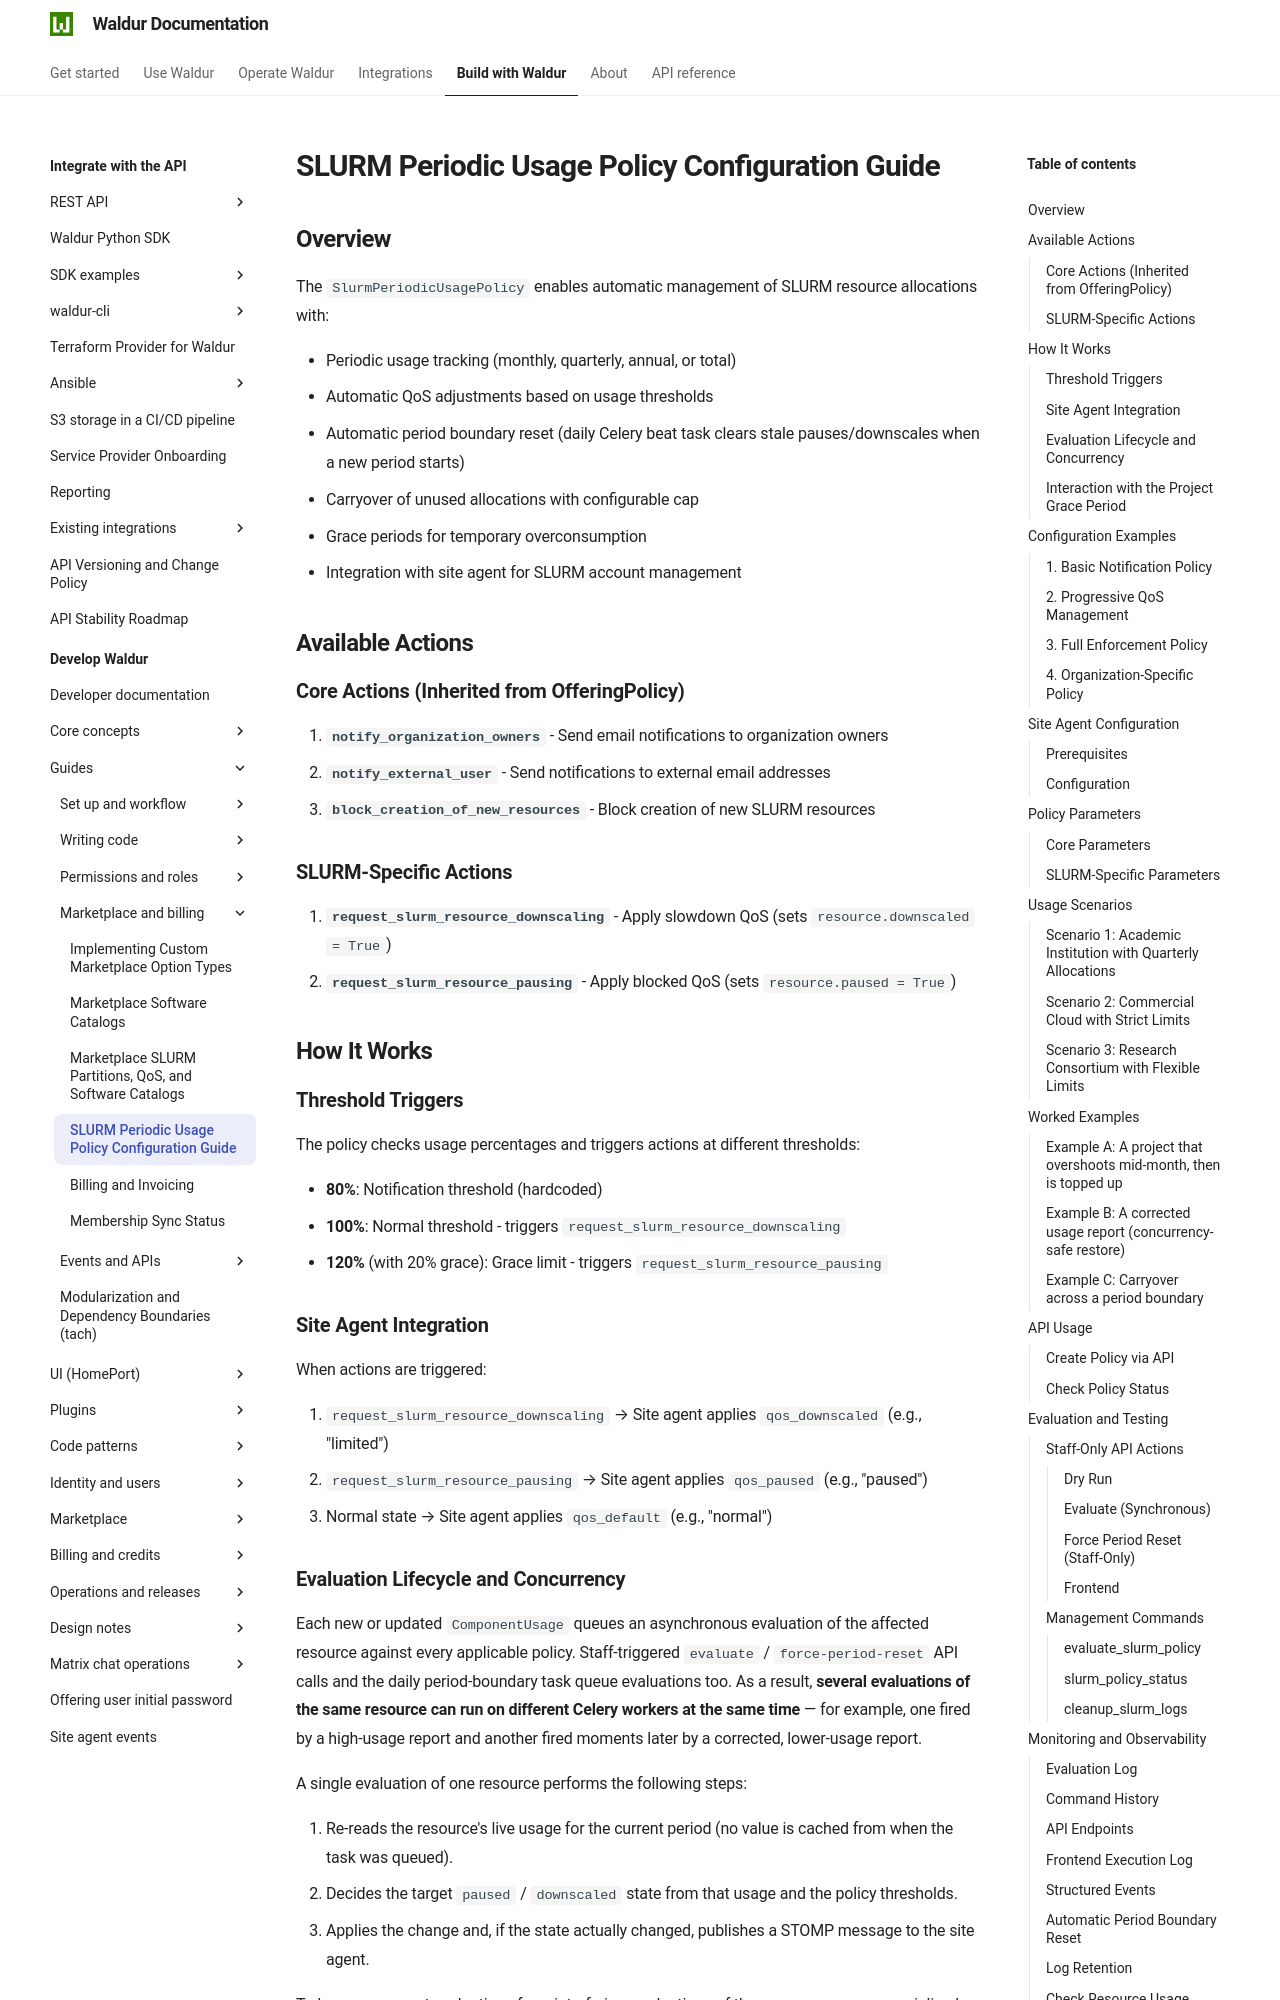

repository: waldur/waldur-docs · page: latest/developer-guide/guides/slurm-periodic-usage-policy-configuration/index.html · generator: mkdocs

# SLURM Periodic Usage Policy Configuration Guide

<!-- EXTERNAL DOCUMENT
Source: https://code.opennodecloud.com/waldur/waldur-mastermind.git
Branch: develop
Remote Path: docs//guides/slurm-periodic-usage-policy-configuration.md
Local Path: docs/developer-guide
Last Sync: 2026-11-27T16:43:04.110897

WARNING: This file is automatically synchronized from the source repository.
DO NOT EDIT this file directly. Changes will be overwritten.
Edit the source at: https://code.opennodecloud.com/waldur/waldur-mastermind.git/-/tree/develop/docs//guides/slurm-periodic-usage-policy-configuration.md
-->


## Overview

The `SlurmPeriodicUsagePolicy` enables automatic management of SLURM resource allocations with:

- Periodic usage tracking (monthly, quarterly, annual, or total)
- Automatic QoS adjustments based on usage thresholds
- Automatic period boundary reset (daily Celery beat task clears stale pauses/downscales when a new period starts)
- Carryover of unused allocations with configurable cap
- Grace periods for temporary overconsumption
- Integration with site agent for SLURM account management

## Available Actions

### Core Actions (Inherited from OfferingPolicy)

1. **`notify_organization_owners`** - Send email notifications to organization owners
2. **`notify_external_user`** - Send notifications to external email addresses
3. **`block_creation_of_new_resources`** - Block creation of new SLURM resources

### SLURM-Specific Actions

1. **`request_slurm_resource_downscaling`** - Apply slowdown QoS (sets `resource.downscaled = True`)
2. **`request_slurm_resource_pausing`** - Apply blocked QoS (sets `resource.paused = True`)

## How It Works

### Threshold Triggers

The policy checks usage percentages and triggers actions at different thresholds:

- **80%**: Notification threshold (hardcoded)
- **100%**: Normal threshold - triggers `request_slurm_resource_downscaling`
- **120%** (with 20% grace): Grace limit - triggers `request_slurm_resource_pausing`

### Site Agent Integration

When actions are triggered:

1. `request_slurm_resource_downscaling` → Site agent applies `qos_downscaled` (e.g., "limited")
2. `request_slurm_resource_pausing` → Site agent applies `qos_paused` (e.g., "paused")
3. Normal state → Site agent applies `qos_default` (e.g., "normal")
